6-way image classification set "fruits-360" from GitHub (sjeanat3/Apple_Identification); label vocabulary: apple braeburn, apple crimson snow, apple golden, apple granny smith, apple pink lady, apple red delicious.

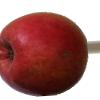
Label: apple crimson snow

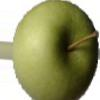
Label: apple granny smith

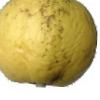
Label: apple golden

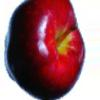
Label: apple red delicious

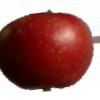
Label: apple braeburn

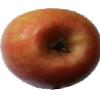
Label: apple pink lady
